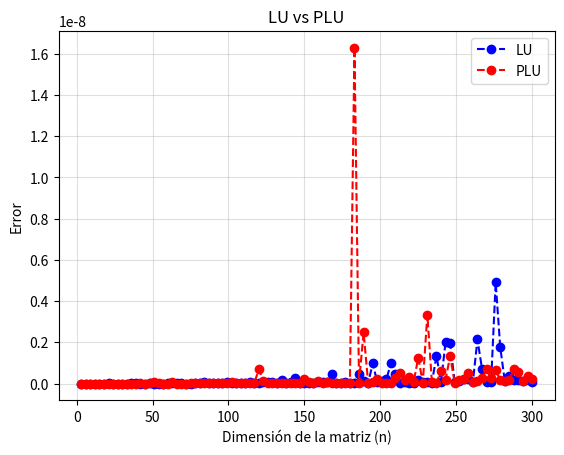

This figure's Python source:
import numpy as np
import matplotlib.pyplot as plt

M = 20 # M: Máximo valor de la distribución
A = M*np.random.rand(3,3)
A

def fact_lu(A):
    m, n = np.shape(A)
    if m != n:
        return None
    L = np.zeros((n, n))
    U = np.copy(A)
    for j in range(n-1):
        for i in range(j+1,n):
            L[i,j] = (U[i,j])/(U[j,j])
            U[i] = U[i] - L[i,j]*U[j]
    L = L + np.eye(n)
    return L, U

L, U = fact_lu(A)
L

U

A - L@U

np.linalg.norm(A - L@U)

def swap_rows(A, i, j):
    temp = np.copy(A[i])
    A[i] = A[j]
    A[j] = temp

import numpy as np


def fact_plu(A):
    """
    Factoriza la matriz A en las matrices P, L y U utilizando la factorización PLU.
    
    Parameters:
    -----------
    A : np.ndarray
        Matriz a factorizar.
    
    Returns:
    --------
    P, L, U : np.ndarray
        Matrices de permutación (P), triangular inferior (L) y triangular superior (U).
    """
    m, n = np.shape(A)
    if m != n:
        raise ValueError("La matriz debe ser cuadrada")
    
    P = np.eye(n)  # Matriz de permutación
    L = np.zeros((n, n))  # Matriz triangular inferior
    U = np.copy(A)  # Copia de la matriz original
    
    for j in range(n - 1):
        # Pivoteo parcial
        if np.abs(U[j, j]) == 0:
            max_row = np.argmax(np.abs(U[j:, j])) + j
            if U[max_row, j] == 0:
                raise ValueError("La matriz es singular")
            swap_rows(U, j, max_row)
            swap_rows(P, j, max_row)
        
        for i in range(j + 1, n):
            L[i, j] = U[i, j] / U[j, j]
            U[i] -= L[i, j] * U[j]
    
    L += np.eye(n)  # Añadir la diagonal de unos a L
    return P, L, U

def forward_substitution(L, b):
    """
    Resuelve el sistema Ly = b, donde L es una matriz triangular inferior.
    
    Parameters:
    -----------
    L : np.ndarray
        Matriz triangular inferior.
    b : np.ndarray
        Vector independiente.
    
    Returns:
    --------
    y : np.ndarray
        Solución del sistema Ly = b.
    """
    n = len(b)
    y = np.zeros_like(b)
    
    for i in range(n):
        y[i] = (b[i] - np.dot(L[i, :i], y[:i])) / L[i, i]
    
    return y

def backward_substitution(U, y):
    """
    Resuelve el sistema Ux = y, donde U es una matriz triangular superior.
    
    Parameters:
    -----------
    U : np.ndarray
        Matriz triangular superior.
    y : np.ndarray
        Vector independiente.
    
    Returns:
    --------
    x : np.ndarray
        Solución del sistema Ux = y.
    """
    n = len(y)
    x = np.zeros_like(y)
    
    for i in range(n - 1, -1, -1):
        x[i] = (y[i] - np.dot(U[i, i + 1:], x[i + 1:])) / U[i, i]
    
    return x

def solve_plu(A, b):
    """
    Resuelve el sistema Ax = b usando la factorización PLU.
    
    Parameters:
    -----------
    A : np.ndarray
        Matriz de coeficientes A.
    b : np.ndarray
        Vector de términos independientes b.
    
    Returns:
    --------
    x : np.ndarray
        Solución del sistema Ax = b.
    """
    # Factorización PLU
    P, L, U = fact_plu(A)
    
    # Resolver Ly = Pb
    Pb = np.dot(P, b)
    y = forward_substitution(L, Pb)
    
    # Resolver Ux = y
    x = backward_substitution(U, y)
    
    return x


M = 20 # M: Máximo valor de la distribución
A = M*np.random.rand(3,3)
A

P, L, U = fact_plu(A)
P

L

U

P@A - L@U

np.linalg.norm(P@A - L@U)

errores_LU = []
enes = list(range(3,301,3))
for n in enes:
    M = 10 # M: Máximo valor de la distribución
    A = M*np.random.rand(n,n)
    L, U = fact_lu(A)
    errores_LU.append(np.linalg.norm(A - L@U))

errores_PLU = []
for n in enes:
    M = 10 # M: Máximo valor de la distribución
    A = M*np.random.rand(n,n)
    P, L, U = fact_plu(A)
    errores_PLU.append(np.linalg.norm(P@A - L@U))

plt.plot(enes, errores_LU, 'b--o', label='LU')
plt.plot(enes, errores_PLU, 'r--o', label='PLU')
plt.xlabel('Dimensión de la matriz (n)')
plt.ylabel('Error')
plt.title('LU vs PLU')
plt.grid(alpha=0.4)
plt.legend()

def sel(A, b):
    L, U = fact_lu(A)
    n = np.size(A[0])
    y = np.zeros((n,1))
    y[0] = b[0]
    for k in range (1,n):
        y[k] = b[k]-L[k,0:k]@y[0:k]
    x = np.zeros((n,1))
    x[n-1] = y[n-1]/U[n-1,n-1]
    for k in range(n-2,-1,-1):
        x[k] = (y[k] - U[k,k+1:n]@x[k+1:n,0])/U[k,k]
    return x, y, L, U

A = np.matrix([np.array([4.,5.,2.,-1.]),
               np.array([5.,8.,7.,6.]),
               np.array([3.,7.,-4.,-2.]),
               np.array([-1.,6.,-2.,5.])])
b = np.matrix([3.,2.,0.,1.]).T

x, y, L, U = sel(A, b)

x

y

L

U

A = np.matrix([np.array([1.,1.,0.,3.]),
               np.array([2.,1.,-1.,1.]),
               np.array([3.,-1.,-1.,2.]),
               np.array([-1.,2.,3.,-1.])])

b = np.matrix([8.,7.,14.,-7.]).T

x, y, L, U = sel(A, b)

print(x)
print(y)
print(L)
print(U)